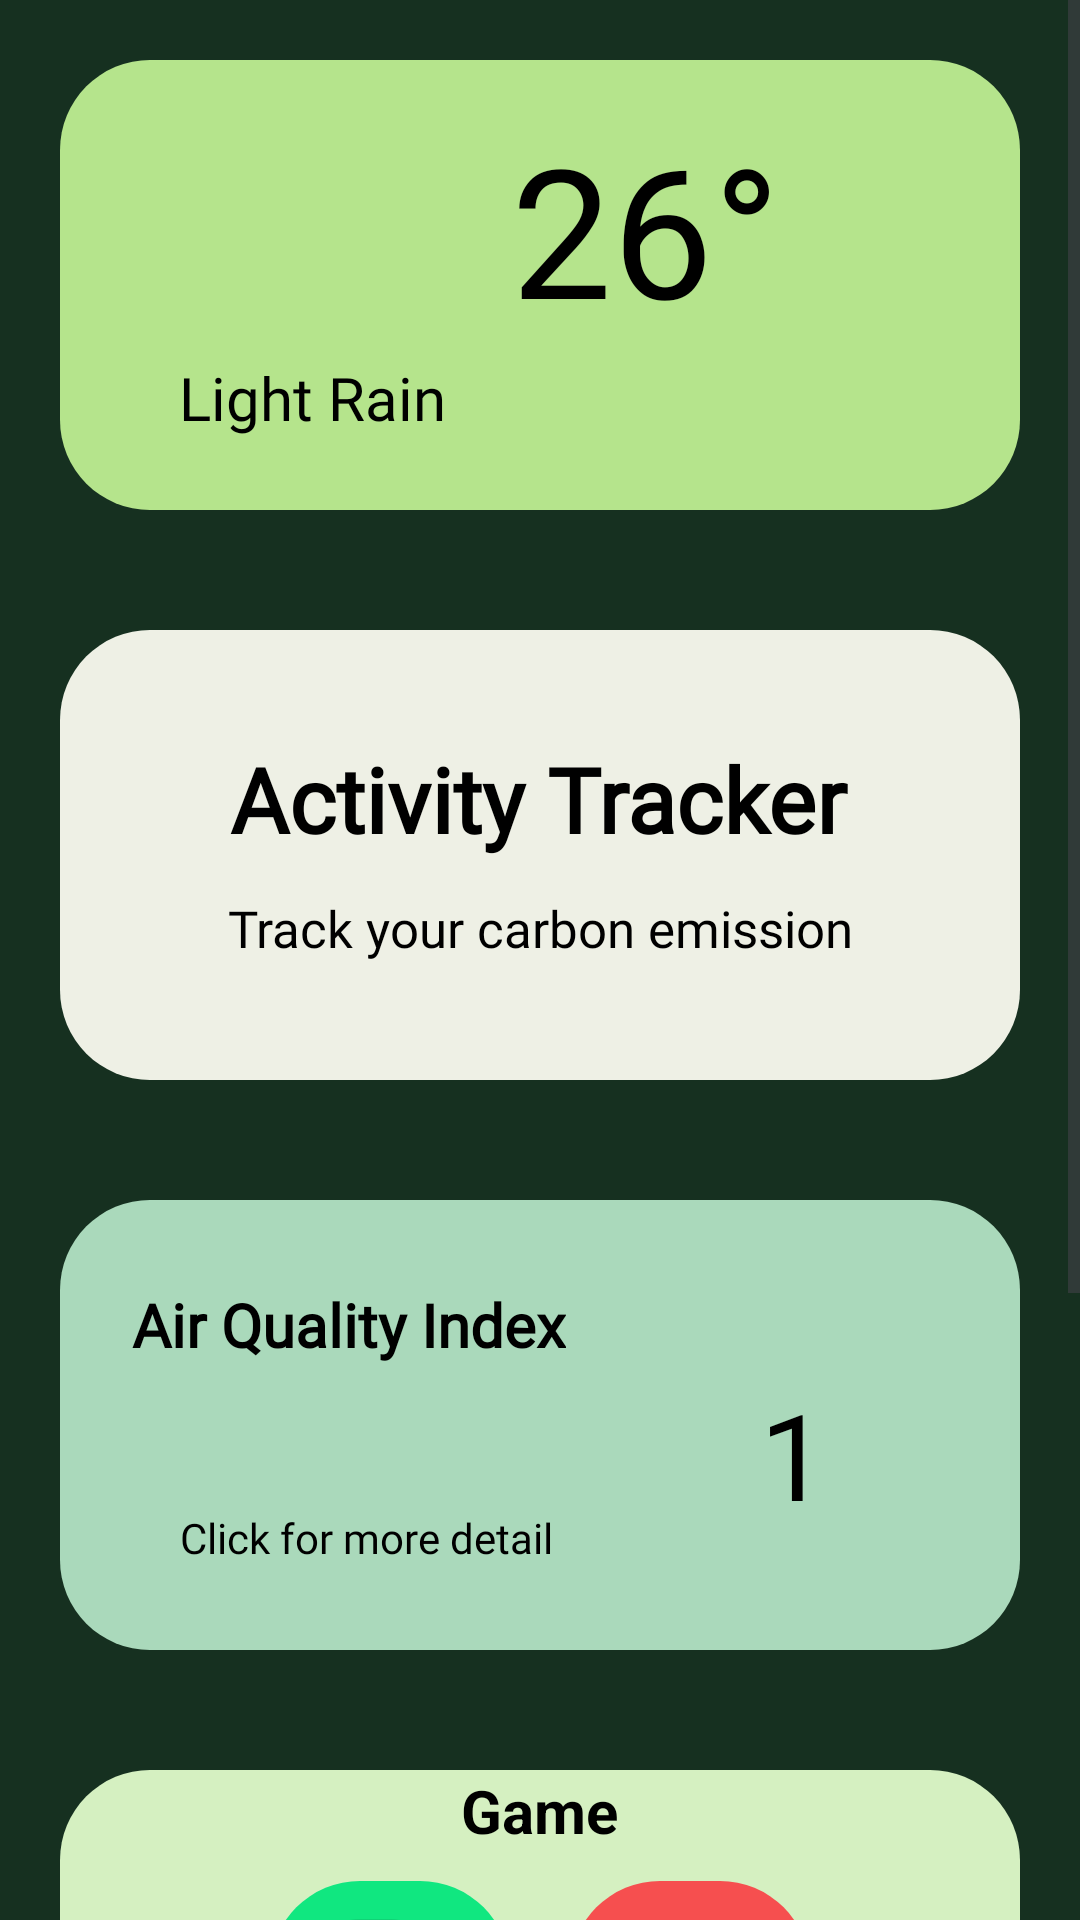

Write the Android layout XML for this screen, with the resource values it uses.
<!-- AndroidManifest.xml: application theme Theme.MAD_ASSIGNMENT -->
<!-- res/layout/fragment_home.xml -->
<?xml version="1.0" encoding="utf-8"?>
<ScrollView xmlns:android="http://schemas.android.com/apk/res/android"
    xmlns:app="http://schemas.android.com/apk/res-auto"
    xmlns:tools="http://schemas.android.com/tools"
    android:layout_width="match_parent"
    android:layout_height="wrap_content"
    tools:context=".HomePage.HomeFragment"
    android:id="@+id/HomeFrag"
    android:background="#163020"
    >


    <LinearLayout
        android:layout_width="match_parent"
        android:layout_height="wrap_content"
        android:orientation="vertical">

        <LinearLayout
            android:id="@+id/weatherWidget"
            android:layout_width="match_parent"
            android:layout_height="150dp"
            android:layout_margin="20dp"
            android:layout_marginTop="16dp"
            android:background="@drawable/rounded_corner"
            android:backgroundTint="#B5E48C"
            android:orientation="vertical">

            <androidx.constraintlayout.widget.ConstraintLayout
                android:layout_width="match_parent"
                android:layout_height="match_parent">

                <TextView
                    android:id="@+id/temperature"
                    android:layout_width="170dp"
                    android:layout_height="80dp"
                    android:layout_marginTop="16dp"
                    android:layout_marginEnd="40dp"
                    android:fontFamily="@font/mulishfont"
                    android:text="26°"
                    android:textAlignment="center"
                    android:textColor="@color/black"
                    android:textSize="60dp"
                    app:layout_constraintEnd_toEndOf="parent"
                    app:layout_constraintTop_toTopOf="parent" />

                <TextView
                    android:id="@+id/weatherCode"
                    android:layout_width="120dp"
                    android:layout_height="wrap_content"
                    android:layout_marginStart="24dp"
                    android:layout_marginBottom="24dp"
                    android:fontFamily="@font/mulishfont"
                    android:text="Light Rain"
                    android:textAlignment="center"
                    android:textColor="@color/black"
                    android:textSize="20dp"
                    app:layout_constraintBottom_toBottomOf="parent"
                    app:layout_constraintStart_toStartOf="parent" />

                <ImageView
                    android:id="@+id/weatherIcon"
                    android:layout_width="72dp"
                    android:layout_height="72dp"
                    android:layout_marginStart="48dp"
                    android:layout_marginTop="16dp"
                    app:layout_constraintStart_toStartOf="parent"
                    app:layout_constraintTop_toTopOf="parent"
                    />

                <TextView
                    android:id="@+id/location"
                    android:layout_width="180dp"
                    android:layout_height="wrap_content"
                    android:layout_marginStart="160dp"
                    android:layout_marginTop="12dp"
                    android:textAlignment="center"
                    android:textColor="@color/white"
                    app:layout_constraintStart_toStartOf="parent"
                    app:layout_constraintTop_toBottomOf="@+id/temperature" />
            </androidx.constraintlayout.widget.ConstraintLayout>



        </LinearLayout>

        <LinearLayout
            android:id="@+id/activityTrackerWidget"
            android:layout_width="match_parent"
            android:layout_height="150dp"
            android:layout_margin="20sp"
            android:background="@drawable/rounded_corner"
            android:backgroundTint="#EEF0E5"
            android:orientation="vertical">

            <androidx.constraintlayout.widget.ConstraintLayout
                android:layout_width="match_parent"
                android:layout_height="match_parent">

                <TextView
                    android:layout_width="wrap_content"
                    android:layout_height="wrap_content"
                    android:layout_marginTop="36dp"
                    android:fontFamily="@font/mulishfont"
                    android:text="Activity Tracker"
                    android:textSize="30dp"
                    android:textColor="@color/black"
                    android:textStyle="bold"
                    app:layout_constraintEnd_toEndOf="parent"
                    app:layout_constraintHorizontal_bias="0.496"
                    app:layout_constraintStart_toStartOf="parent"
                    app:layout_constraintTop_toTopOf="parent" />

                <TextView
                    android:layout_width="wrap_content"
                    android:layout_height="wrap_content"
                    android:layout_marginTop="88dp"
                    android:fontFamily="@font/mulishfont"
                    android:text="Track your carbon emission"
                    android:textSize="17dp"
                    android:textColor="@color/black"
                    app:layout_constraintEnd_toEndOf="parent"
                    app:layout_constraintStart_toStartOf="parent"
                    app:layout_constraintTop_toTopOf="parent" />
            </androidx.constraintlayout.widget.ConstraintLayout>

        </LinearLayout>





        <LinearLayout
            android:id="@+id/AirQualityWidget"
            android:layout_width="match_parent"
            android:layout_height="150dp"
            android:layout_margin="20dp"
            android:background="@drawable/rounded_corner"
            android:backgroundTint="#AAD9BB"
            android:orientation="vertical"
            android:gravity="center">

            <androidx.constraintlayout.widget.ConstraintLayout
                android:layout_width="match_parent"
                android:layout_height="match_parent">


                <TextView
                    android:layout_width="wrap_content"
                    android:layout_height="wrap_content"
                    android:layout_marginStart="40dp"
                    android:layout_marginTop="48dp"
                    android:fontFamily="@font/mulishfont"
                    android:text="Click for more detail"
                    app:layout_constraintStart_toStartOf="parent"
                    android:textColor="@color/black"
                    app:layout_constraintTop_toBottomOf="@+id/textView4" />

                <ImageView
                    android:id="@+id/imageView"
                    android:layout_width="150dp"
                    android:layout_height="150dp"
                    android:layout_marginTop="16dp"
                    android:src="@drawable/aqi_metric_light"
                    app:layout_constraintEnd_toEndOf="parent"
                    app:layout_constraintHorizontal_bias="0.595"
                    app:layout_constraintStart_toEndOf="@+id/textView4"
                    app:layout_constraintTop_toTopOf="parent" />

                <TextView
                    android:id="@+id/level"
                    android:layout_width="100dp"
                    android:layout_height="wrap_content"
                    android:layout_marginStart="26dp"
                    android:layout_marginTop="20dp"
                    android:textAlignment="center"
                    android:textColor="@color/black"
                    android:textSize="20dp"
                    android:fontFamily="@font/inriasansbold"
                    app:layout_constraintStart_toStartOf="@+id/imageView"
                    app:layout_constraintTop_toBottomOf="@+id/AQI" />


                <TextView
                    android:id="@+id/AQI"
                    android:layout_width="70dp"
                    android:layout_height="45dp"
                    android:layout_marginStart="40dp"
                    android:layout_marginTop="42dp"
                    android:fontFamily="@font/mulishfont"
                    android:text="1"
                    android:textAlignment="center"
                    android:textColor="@color/black"
                    android:textSize="40dp"
                    app:layout_constraintStart_toStartOf="@+id/imageView"
                    app:layout_constraintTop_toTopOf="@+id/imageView" />

                <TextView
                    android:id="@+id/textView4"
                    android:layout_width="wrap_content"
                    android:layout_height="wrap_content"
                    android:layout_marginStart="24dp"
                    android:layout_marginTop="28dp"
                    android:fontFamily="@font/mulishfont"
                    android:text="Air Quality Index"
                    android:textSize="20dp"
                    android:textStyle="bold"
                    android:textColor="@color/black"
                    app:layout_constraintStart_toStartOf="parent"
                    app:layout_constraintTop_toTopOf="parent" />
            </androidx.constraintlayout.widget.ConstraintLayout>

        </LinearLayout>


        <LinearLayout
            android:id="@+id/gameWidget"
            android:layout_width="match_parent"
            android:layout_height="150dp"
            android:layout_margin="20dp"
            android:background="@drawable/rounded_corner"
            android:backgroundTint="#D5F0C1"
            android:orientation="vertical"

            >

            <TextView
                android:layout_width="wrap_content"
                android:layout_height="wrap_content"
                android:text="Game"
                android:textStyle="bold"
                android:layout_gravity="center"
                android:textSize="20dp"
                android:textColor="@color/black"/>


            <LinearLayout
                android:layout_width="match_parent"
                android:layout_height="wrap_content"
                android:orientation="horizontal"
                android:gravity="center"
                android:layout_marginTop="10dp">

                <ImageButton
                    android:id="@+id/snakeGameBtn"
                    android:layout_width="80dp"
                    android:layout_height="80dp"
                    android:background="@drawable/rounded_corner"
                    android:contentDescription="@string/SnakeButton"
                    android:src="@drawable/snakeicon" />

                <ImageButton
                    android:id="@+id/quizBtn"
                    android:layout_width="80dp"
                    android:layout_height="80dp"
                    android:layout_marginLeft="20dp"
                    android:background="@drawable/rounded_corner"
                    android:backgroundTint="#F64F4F"
                    android:contentDescription="@string/QuizButton"
                    android:src="@drawable/quiz" />

            </LinearLayout>


        </LinearLayout>


        <LinearLayout
            android:id="@+id/achievementWidget"
            android:layout_width="match_parent"
            android:layout_height="150dp"
            android:layout_margin="20dp"
            android:background="@drawable/rounded_corner"
            android:backgroundTint="#F9F7C9"
            android:orientation="vertical"
            android:gravity="center">

            <TextView
                android:layout_width="match_parent"
                android:layout_height="wrap_content"
                android:textColor="@color/black"
                android:text="Milestone &amp; Achievement"
                android:textSize="24dp"
                android:textStyle="bold"
                android:fontFamily="@font/mulishfont"
                android:textAlignment="center"/>

        </LinearLayout>



    </LinearLayout>


</ScrollView>
<!-- resources referenced by this layout -->
<resources>
  <color name="black">#FF000000</color>
  <color name="white">#FFFFFFFF</color>
  <!-- drawable rounded_corner (drawable) -->
  <?xml version="1.0" encoding="utf-8"?>
  <shape xmlns:android="http://schemas.android.com/apk/res/android">
  
      <corners android:radius="30dp"/>
      <solid android:color="#10E780"/>
  </shape>
  <!-- drawable snakeicon: png bitmap (drawable, 2299 bytes) -->
  <string name="QuizButton">Quiz</string>
  <string name="SnakeButton">Snake game</string>
  <style name="Theme.MAD_ASSIGNMENT" parent="Base.Theme.MAD_ASSIGNMENT" />
  <style name="Base.Theme.MAD_ASSIGNMENT" parent="Theme.Material3.DayNight.NoActionBar">
          
          
      </style>
</resources>
